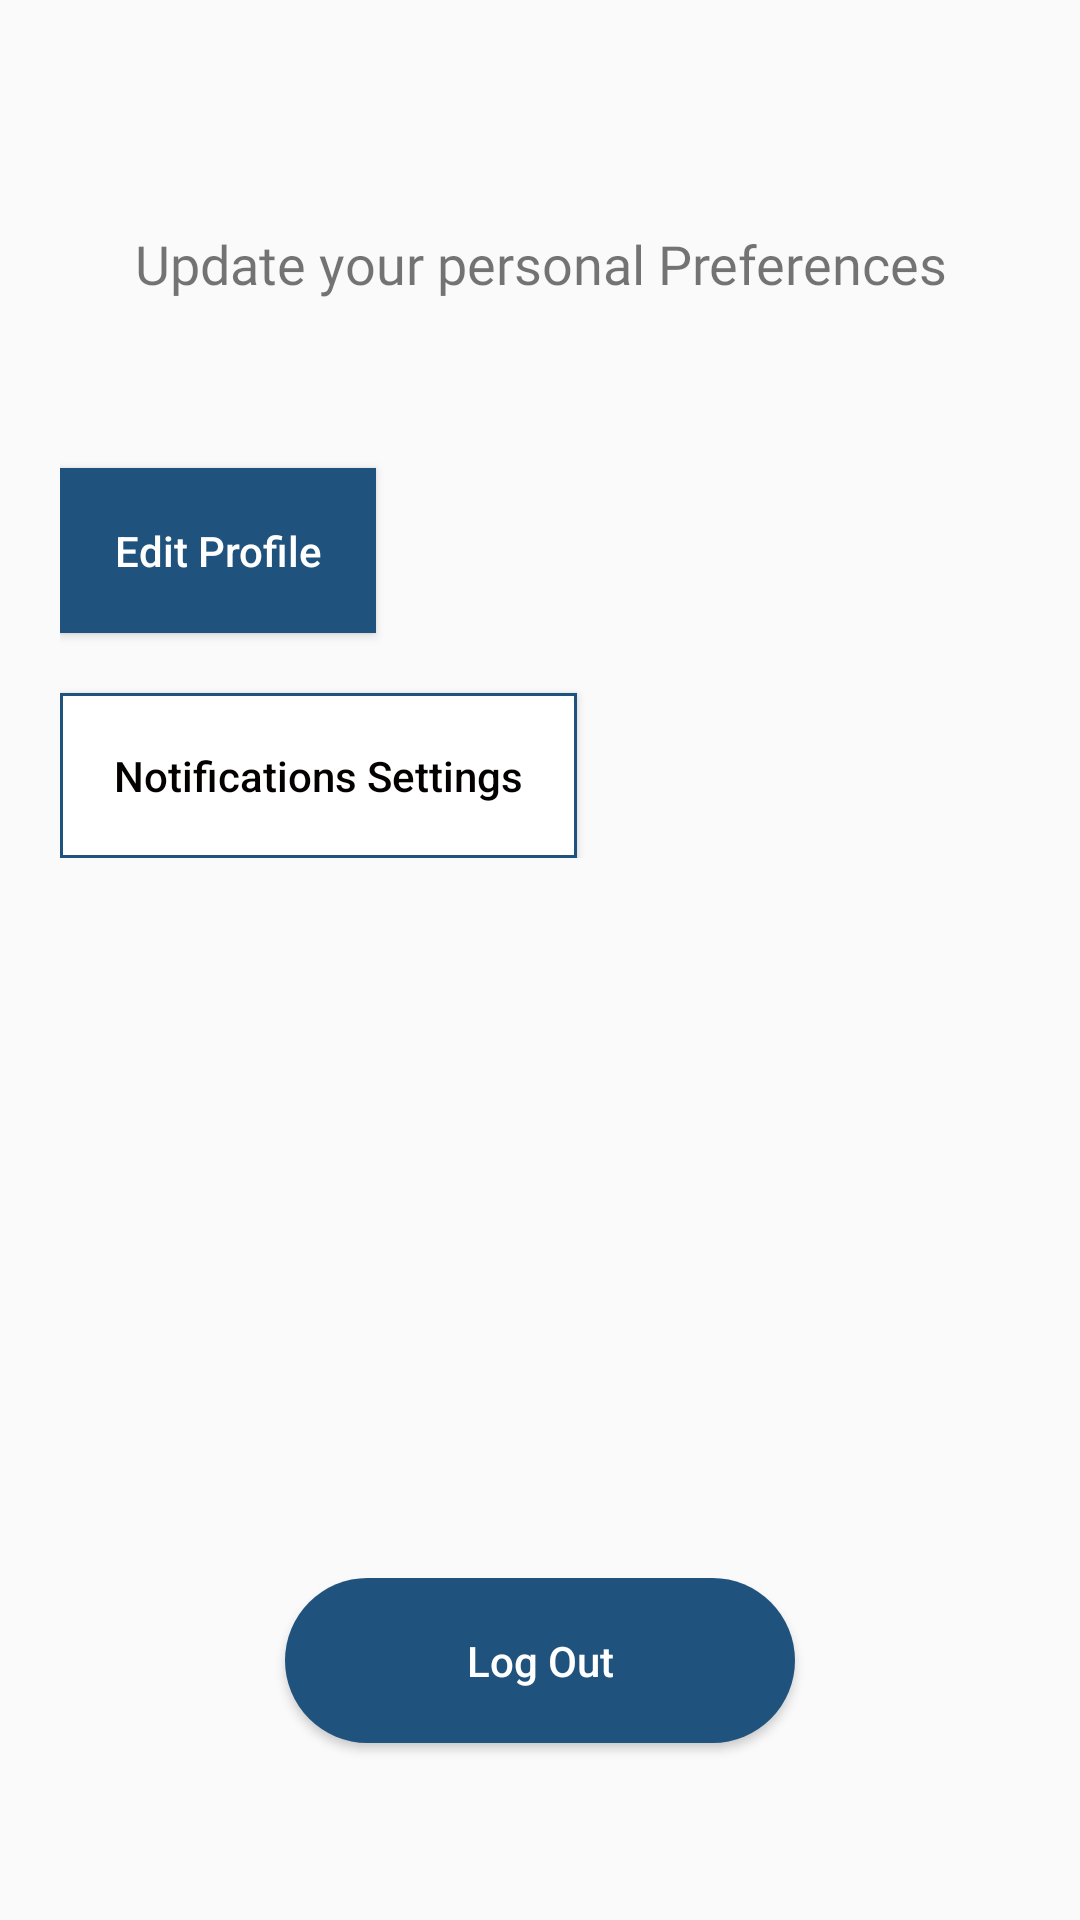

Reconstruct the res/layout file that produces this screen, plus the resources it refers to.
<!-- AndroidManifest.xml: application theme AppTheme.NoActionBar -->
<!-- res/layout/fragment_tab_settings.xml -->
<?xml version="1.0" encoding="utf-8"?>
<LinearLayout xmlns:android="http://schemas.android.com/apk/res/android"
    xmlns:app="http://schemas.android.com/apk/res-auto"
    xmlns:tools="http://schemas.android.com/tools"
    android:layout_width="match_parent"
    android:layout_height="match_parent"
    android:orientation="vertical">

    <LinearLayout
        android:layout_width="match_parent"
        android:layout_height="wrap_content"
        android:orientation="vertical"
        android:padding="20dp">

        <TextView
            android:id="@+id/infoText"
            android:layout_width="match_parent"
            android:layout_height="136dp"
            android:layout_alignParentBottom="true"
            android:layout_centerHorizontal="true"
            android:layout_weight="1"
            android:fontFamily="@font/segoeuiitalic"


            android:gravity="center"
            android:text="@string/settingsTitle"
            android:textAllCaps="false"
            android:textSize="18sp" />

        <Button
            android:id="@+id/editProfile"
            android:layout_width="wrap_content"
            android:layout_height="match_parent"
            android:background="@drawable/radio_button_male_checked"
            android:padding="18dp"
            android:text="@string/Edit_Profile_btn"
            android:textAllCaps="false"
            android:textColor="@color/titleWhite" />

        <LinearLayout
            android:layout_width="match_parent"
            android:layout_height="wrap_content"
            android:orientation="vertical"
            android:padding="10dp">


        </LinearLayout>


        <Button
            android:id="@+id/notifySettings"
            android:layout_width="wrap_content"
            android:layout_height="match_parent"
            android:background="@drawable/radio_button_male_selector"
            android:padding="18dp"
            android:text="@string/notifySettings"
            android:textAllCaps="false"
            android:textColor="@color/textBlack" />


    </LinearLayout>

    <LinearLayout
        android:layout_width="match_parent"
        android:layout_height="wrap_content"
        android:orientation="vertical"
        android:padding="100dp"></LinearLayout>

    <LinearLayout
        android:layout_width="match_parent"
        android:layout_height="match_parent"
        android:orientation="vertical"
        android:padding="20dp">

        <Button
            android:id="@+id/logOut"
            android:layout_width="170dp"
            android:layout_height="wrap_content"
            android:layout_gravity="center"
            android:background="@drawable/button"
            android:padding="18sp"
            android:paddingBottom="20dp"
            android:text="@string/Log_Out"
            android:textAlignment="center"
            android:textAllCaps="false"
            android:textColor="@color/titleWhite">


        </Button>


    </LinearLayout>


</LinearLayout>
<!-- resources referenced by this layout -->
<resources>
  <color name="textBlack">#040000</color>
  <color name="titleWhite">#FFFFFF</color>
  <!-- drawable button (drawable) -->
  <?xml version="1.0" encoding="utf-8"?>
  <shape android:shape="rectangle" xmlns:android="http://schemas.android.com/apk/res/android">
  
  
  <corners android:radius="50sp"/>
  <solid android:color="@color/loginButton"/>
  
  </shape>
  <!-- drawable radio_button_male_checked (drawable-xxhdpi) -->
  <?xml version="1.0" encoding="utf-8"?>
  <shape xmlns:android="http://schemas.android.com/apk/res/android"
      android:shape="rectangle">
      <solid android:color="@color/loginButton" />
  
  </shape>
  <!-- drawable radio_button_male_selector (drawable-xxhdpi) -->
  <?xml version="1.0" encoding="utf-8"?>
  <selector xmlns:android="http://schemas.android.com/apk/res/android">
      <item android:drawable="@drawable/radio_button_male_checked" android:state_checked="true" />
      <item android:drawable="@drawable/radio_button_male_unchecked" android:state_checked="false" />
  </selector>
  <string name="Edit_Profile_btn">Edit Profile</string>
  <string name="Log_Out">Log Out</string>
  <string name="notifySettings">Notifications Settings</string>
  <string name="settingsTitle">Update your personal Preferences</string>
  <style name="AppTheme.NoActionBar">
          <item name="windowActionBar">false</item>
          <item name="windowNoTitle">true</item>
      </style>
  <color name="loginButton">#1F537D</color>
  <!-- drawable radio_button_male_unchecked (drawable-xxhdpi) -->
  <?xml version="1.0" encoding="utf-8"?>
  <shape xmlns:android="http://schemas.android.com/apk/res/android"
      android:shape="rectangle">
      <solid android:color="@color/titleWhite" />
      <stroke android:color="@color/loginButton" android:width="1dp"/>
  </shape>
</resources>
